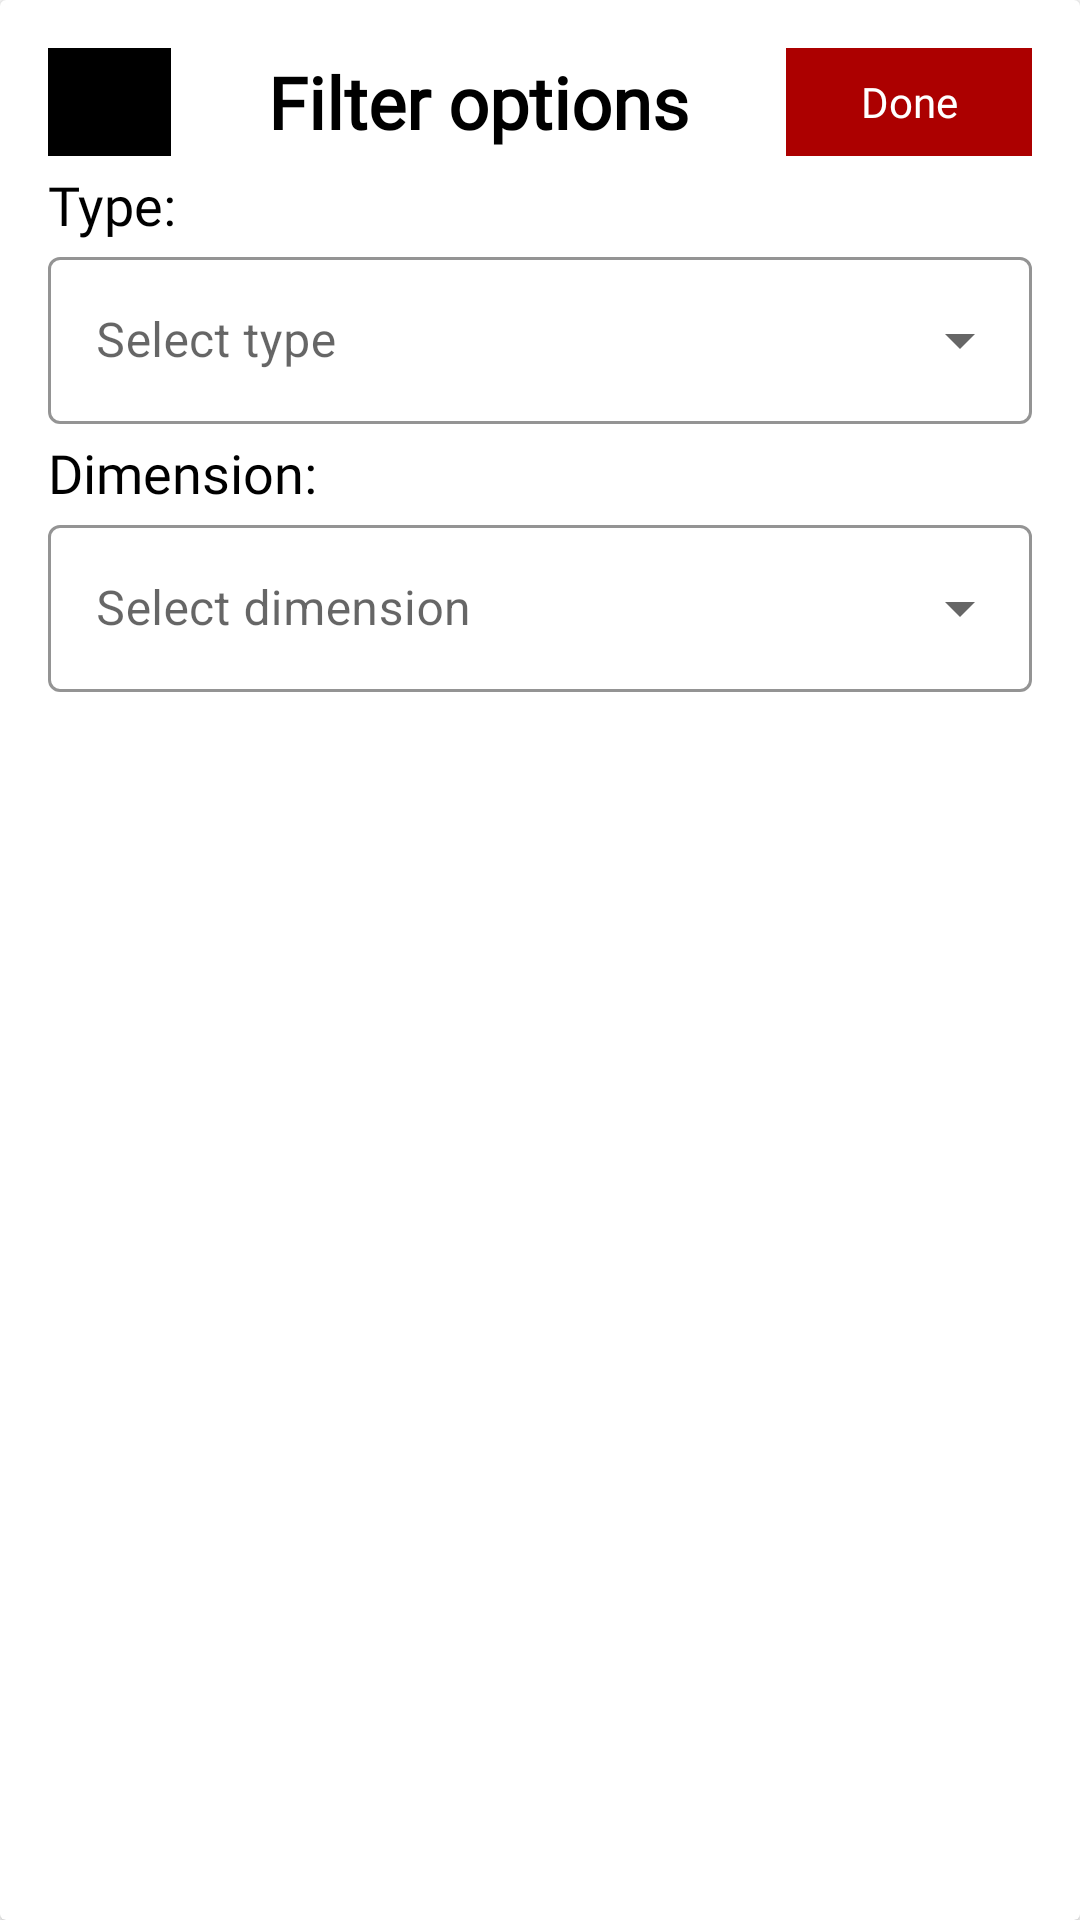

The Android layout XML behind this screen, and the referenced resources:
<!-- AndroidManifest.xml: application theme splashScreenTheme -->
<!-- res/layout/filter_location.xml -->
<?xml version="1.0" encoding="utf-8"?>
<androidx.cardview.widget.CardView xmlns:android="http://schemas.android.com/apk/res/android"
    xmlns:app="http://schemas.android.com/apk/res-auto"
    android:id="@+id/bottom_sheet_container"
    android:layout_width="match_parent"
    android:layout_height="match_parent">

    <LinearLayout
        android:layout_width="match_parent"
        android:layout_height="match_parent"
        android:orientation="vertical"
        android:padding="@dimen/default_padding">

        <LinearLayout
            android:layout_width="match_parent"
            android:layout_height="wrap_content"
            android:orientation="horizontal">

            <ImageView
                android:id="@+id/close"
                android:layout_width="0dp"
                android:layout_height="36dp"
                android:layout_weight="1"
                android:background="@color/black"
                android:foreground="@drawable/ic_baseline_close_24" />

            <TextView
                android:layout_width="0dp"
                android:layout_height="36dp"
                android:layout_gravity="center"
                android:layout_weight="5"
                android:fontFamily="@font/alfa_slab_one"
                android:gravity="center"
                android:text="@string/filter_options"
                android:textColor="@color/black"
                android:textSize="@dimen/default_big_text_size"
                android:textStyle="bold" />

            <TextView
                android:id="@+id/done"
                android:layout_width="0dp"
                android:layout_height="36dp"
                android:layout_gravity="center"
                android:layout_weight="2"
                android:background="@color/red"
                android:fontFamily="@font/alfa_slab_one"
                android:gravity="center"
                android:text="@string/done"
                android:textColor="@color/white" />
        </LinearLayout>

        <TextView
            android:layout_width="wrap_content"
            android:layout_height="wrap_content"
            android:layout_marginTop="@dimen/default_space_between_words"
            android:fontFamily="@font/alfa_slab_one"
            android:text="@string/type"
            android:textColor="@color/black"
            android:textSize="@dimen/default_text_size" />

        <com.google.android.material.textfield.TextInputLayout
            style="@style/Widget.MaterialComponents.TextInputLayout.OutlinedBox.ExposedDropdownMenu"
            app:boxStrokeColor="@color/red"
            app:hintTextColor="@color/red"
            android:layout_width="match_parent"
            android:layout_height="wrap_content"
            android:gravity="center_vertical"
            android:hint="@string/select_type">

            <AutoCompleteTextView
                android:id="@+id/auto_complete_type"
                android:layout_width="match_parent"
                android:layout_height="match_parent"
                android:inputType="none" />
        </com.google.android.material.textfield.TextInputLayout>

        <TextView
            android:layout_width="wrap_content"
            android:layout_height="wrap_content"
            android:layout_marginTop="@dimen/default_space_between_words"
            android:fontFamily="@font/alfa_slab_one"
            android:text="@string/dimension"
            android:textColor="@color/black"
            android:textSize="@dimen/default_text_size" />

        <com.google.android.material.textfield.TextInputLayout
            style="@style/Widget.MaterialComponents.TextInputLayout.OutlinedBox.ExposedDropdownMenu"
            app:boxStrokeColor="@color/red"
            app:hintTextColor="@color/red"
            android:layout_width="match_parent"
            android:layout_height="wrap_content"
            android:gravity="center_vertical"
            android:hint="@string/select_dimension">

            <AutoCompleteTextView
                android:id="@+id/auto_complete_dimension"
                android:layout_width="match_parent"
                android:layout_height="match_parent"
                android:inputType="none" />
        </com.google.android.material.textfield.TextInputLayout>

    </LinearLayout>

</androidx.cardview.widget.CardView>
<!-- resources referenced by this layout -->
<resources>
  <color name="black">#FF000000</color>
  <color name="red">#AC0000</color>
  <color name="white">#FFFFFFFF</color>
  <dimen name="default_big_text_size">24sp</dimen>
  <dimen name="default_padding">16dp</dimen>
  <dimen name="default_space_between_words">4dp</dimen>
  <dimen name="default_text_size">18sp</dimen>
  <!-- drawable ic_baseline_close_24 (drawable) -->
  <vector android:height="24dp" android:tint="#7A0000"
      android:viewportHeight="24" android:viewportWidth="24"
      android:width="24dp" xmlns:android="http://schemas.android.com/apk/res/android">
      <path android:fillColor="@android:color/white" android:pathData="M19,6.41L17.59,5 12,10.59 6.41,5 5,6.41 10.59,12 5,17.59 6.41,19 12,13.41 17.59,19 19,17.59 13.41,12z"/>
  </vector>
  <string name="dimension">Dimension:</string>
  <string name="done">Done</string>
  <string name="filter_options">Filter options</string>
  <string name="select_dimension">Select dimension</string>
  <string name="select_type">Select type</string>
  <string name="type">Type:</string>
  <style name="splashScreenTheme" parent="Theme.MaterialComponents.Light.NoActionBar">
          <item name="android:windowBackground">@drawable/splash_image</item>
          <item name="android:statusBarColor">@color/black</item>
      </style>
  <!-- drawable splash_image (drawable) -->
  <?xml version="1.0" encoding="utf-8"?>
  <layer-list xmlns:android="http://schemas.android.com/apk/res/android">
      <item android:drawable="@android:color/transparent" />
      <item
          android:width="300dp"
          android:height="300dp"
          android:drawable="@drawable/splash"
          android:gravity="center" />
  </layer-list>
</resources>
